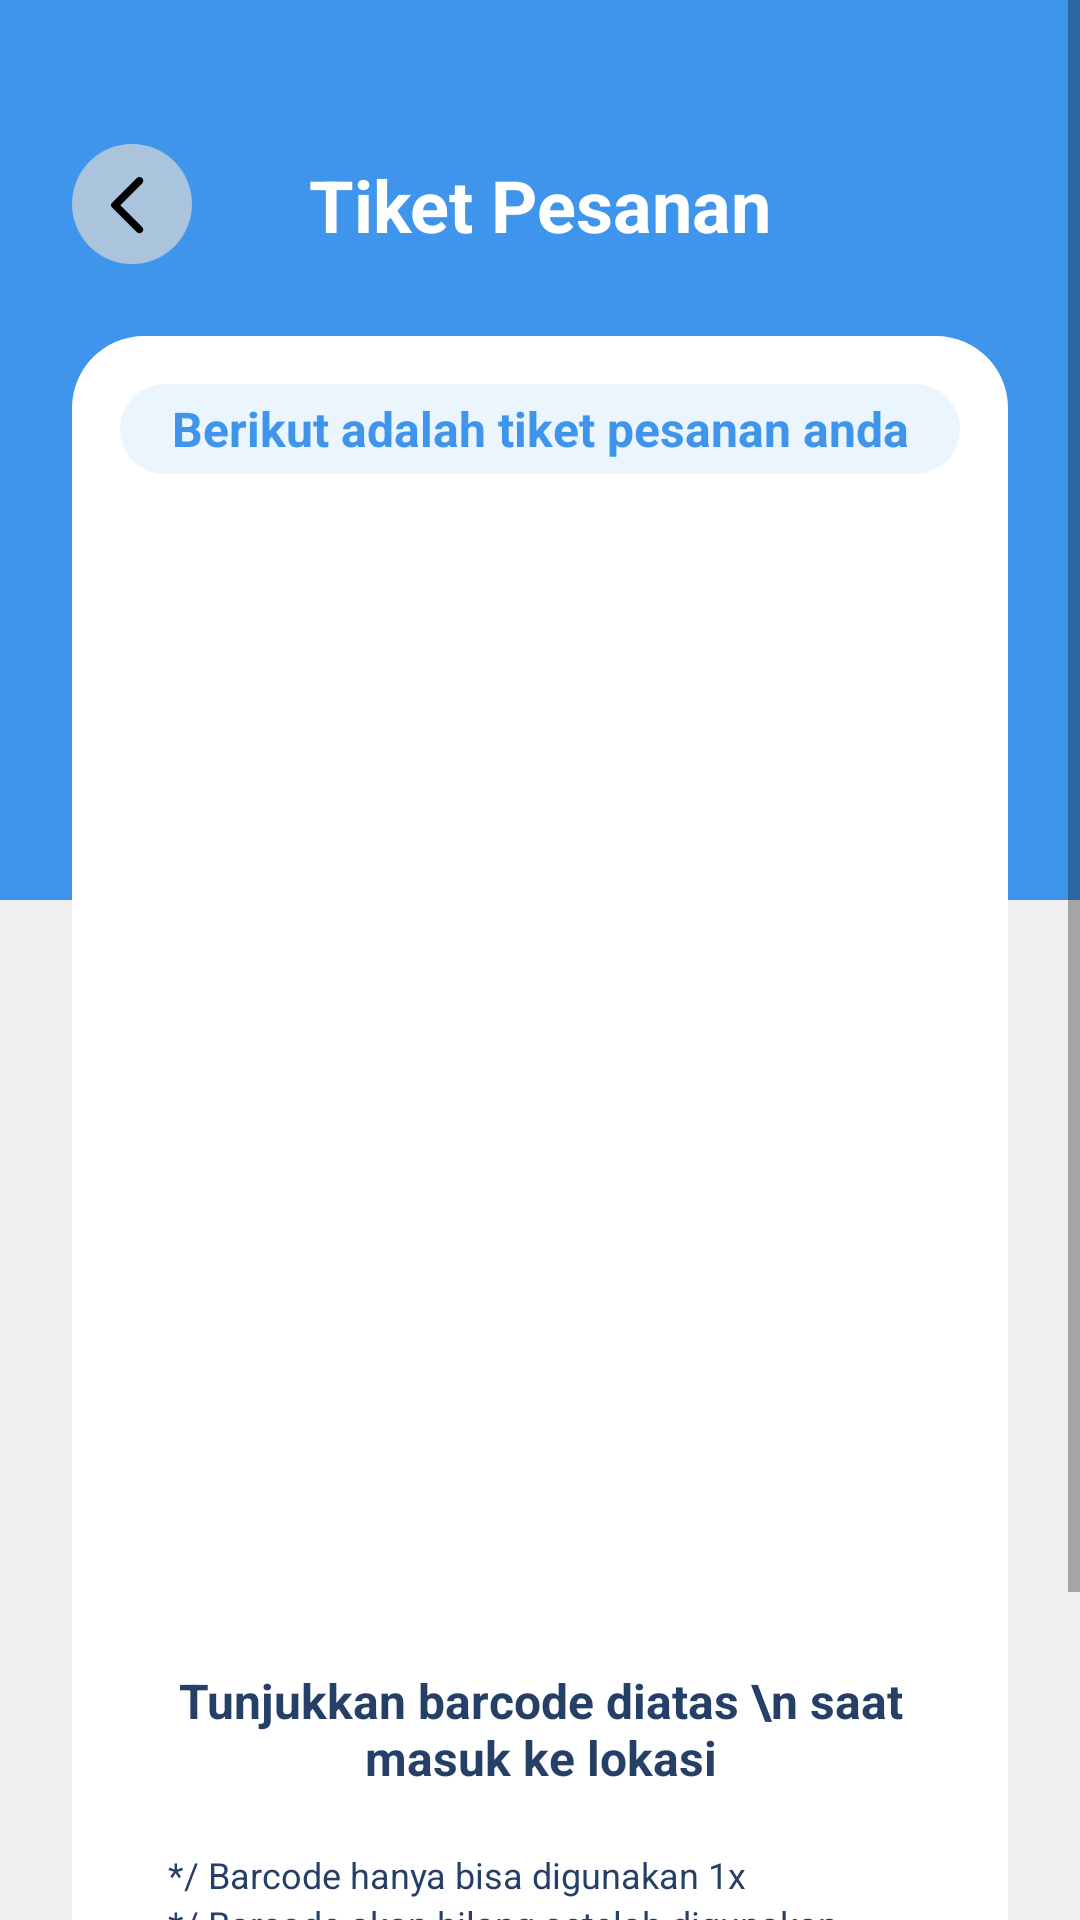

Produce the Android XML layout that renders to this screen, including the resource entries it uses.
<!-- AndroidManifest.xml: application theme Theme.SiWANGAN -->
<!-- res/layout/activity_qr_tiket.xml -->
<?xml version="1.0" encoding="utf-8"?>
<androidx.constraintlayout.widget.ConstraintLayout xmlns:android="http://schemas.android.com/apk/res/android"
    xmlns:app="http://schemas.android.com/apk/res-auto"
    xmlns:tools="http://schemas.android.com/tools"
    xmlns:namescape="http://schemas.android.com/tools"
    namescape:tools="http://schemas.android.com/tools"
    android:id="@+id/main"
    android:layout_width="match_parent"
    android:layout_height="match_parent"
    android:background="@color/light_grey"
    tools:context=".Activity.Booking.BookingLayananActivity">

    <ScrollView
        android:layout_width="match_parent"
        android:layout_height="match_parent">

        <LinearLayout
            android:layout_width="match_parent"
            android:layout_height="wrap_content"
            android:orientation="vertical" >

            <androidx.constraintlayout.widget.ConstraintLayout
                android:layout_width="match_parent"
                android:layout_height="match_parent">

                <View
                    android:id="@+id/view4"
                    android:layout_width="wrap_content"
                    android:layout_height="300dp"
                    android:background="@color/light_blue"
                    app:layout_constraintEnd_toEndOf="parent"
                    app:layout_constraintStart_toStartOf="parent"
                    app:layout_constraintTop_toTopOf="parent" />

                <ImageView
                    android:id="@+id/imageView3"
                    android:layout_width="40dp"
                    android:layout_height="40dp"
                    android:layout_marginStart="24dp"
                    android:layout_marginTop="48dp"
                    app:layout_constraintStart_toStartOf="parent"
                    app:layout_constraintTop_toTopOf="parent"
                    android:background="@drawable/btn_back_circle"/>
                <TextView
                    android:id="@+id/textView12"
                    android:layout_width="wrap_content"
                    android:layout_height="wrap_content"
                    android:text="Tiket Pesanan"
                    android:textColor="@color/white"
                    android:textSize="24dp"
                    android:textStyle="bold"
                    app:layout_constraintBottom_toBottomOf="@+id/imageView3"
                    app:layout_constraintEnd_toEndOf="parent"
                    app:layout_constraintStart_toStartOf="parent"
                    app:layout_constraintTop_toTopOf="@+id/imageView3" />

                <LinearLayout
                    android:id="@+id/linearLayout"
                    android:layout_width="match_parent"
                    android:layout_height="660dp"
                    android:layout_margin="24dp"
                    android:layout_marginStart="24dp"
                    android:layout_marginEnd="24dp"
                    android:background="@drawable/white_corner_bg"
                    android:orientation="vertical"
                    app:layout_constraintEnd_toStartOf="parent"
                    app:layout_constraintStart_toEndOf="parent"
                    app:layout_constraintTop_toBottomOf="@+id/imageView3">

                    <androidx.constraintlayout.widget.ConstraintLayout
                        android:layout_width="match_parent"
                        android:layout_height="wrap_content"
                        android:paddingStart="16dp"
                        android:paddingTop="16dp"
                        android:paddingEnd="16dp">

                        <TextView
                            android:id="@+id/textView13"
                            android:layout_width="match_parent"
                            android:layout_height="30dp"
                            android:background="@drawable/rounded_light_blue"
                            android:gravity="center"
                            android:text="Berikut adalah tiket pesanan anda"
                            android:textColor="@color/light_blue"
                            android:textSize="16sp"
                            android:textStyle="bold"
                            app:layout_constraintEnd_toEndOf="parent"
                            app:layout_constraintStart_toStartOf="parent"
                            app:layout_constraintTop_toTopOf="parent" />

                    </androidx.constraintlayout.widget.ConstraintLayout>

                    <com.google.android.material.imageview.ShapeableImageView
                        android:id="@+id/iv_qr_code"
                        android:layout_width="match_parent"
                        android:layout_height="350dp"
                        android:layout_margin="16dp"
                        android:scaleType="centerCrop" />

                    <androidx.constraintlayout.widget.ConstraintLayout
                        android:layout_width="match_parent"
                        android:layout_height="wrap_content"
                        android:padding="16dp">

                        <TextView
                            android:id="@+id/textView22"
                            android:layout_width="wrap_content"
                            android:layout_height="wrap_content"
                            android:text="Tunjukkan barcode diatas \n saat masuk ke lokasi"
                            android:textAlignment="center"
                            android:textColor="@color/dark_blue"
                            android:textSize="16sp"
                            android:textStyle="bold"
                            app:layout_constraintEnd_toEndOf="parent"
                            app:layout_constraintStart_toStartOf="parent"
                            tools:layout_editor_absoluteY="116dp" />

                        <TextView
                            android:id="@+id/textView25"
                            android:layout_width="wrap_content"
                            android:layout_height="wrap_content"
                            android:layout_marginStart="16dp"
                            android:layout_marginTop="20dp"
                            android:text="*/ Barcode hanya bisa digunakan 1x"
                            android:textColor="@color/dark_blue"
                            android:textSize="12sp"
                            app:layout_constraintStart_toStartOf="parent"
                            app:layout_constraintTop_toBottomOf="@+id/textView22" />

                        <TextView
                            android:id="@+id/textView26"
                            android:layout_width="wrap_content"
                            android:layout_height="wrap_content"
                            android:layout_marginStart="16dp"
                            android:text="*/ Barcode akan hilang setelah digunakan"
                            android:textColor="@color/dark_blue"
                            android:textSize="12sp"
                            app:layout_constraintStart_toStartOf="parent"
                            app:layout_constraintTop_toBottomOf="@+id/textView25" />



                    </androidx.constraintlayout.widget.ConstraintLayout>
                </LinearLayout>
            </androidx.constraintlayout.widget.ConstraintLayout>
        </LinearLayout>
    </ScrollView>
</androidx.constraintlayout.widget.ConstraintLayout>




















    
    
    
    
    
    
<!-- resources referenced by this layout -->
<resources>
  <color name="dark_blue">#253F67</color>
  <color name="light_blue">#3F94EC</color>
  <color name="light_grey">#EFEFEF</color>
  <color name="white">#FFFFFFFF</color>
  <!-- drawable btn_back_circle (drawable) -->
  <vector xmlns:android="http://schemas.android.com/apk/res/android"
      android:width="40dp"
      android:height="40dp"
      android:viewportWidth="40"
      android:viewportHeight="40">
      <path
          android:fillColor="#B3D9D9D9"
          android:pathData="M20 0A20 20 0 1 0 20 40 20 20 0 1 0 20 0z"/>
      <path
          android:fillColor="#FF000000"
          android:pathData="M23.37 11.37c-0.11-0.12-0.25-0.21-0.4-0.27-0.16-0.07-0.32-0.1-0.48-0.1-0.17 0-0.33 0.03-0.48 0.1-0.15 0.06-0.3 0.15-0.4 0.27l-8.32 8.3c-0.09 0.1-0.16 0.21-0.21 0.33-0.05 0.12-0.08 0.25-0.08 0.38s0.03 0.26 0.08 0.38 0.12 0.23 0.21 0.33l8.31 8.3c0.5 0.5 1.28 0.5 1.77 0 0.5-0.48 0.5-1.27 0-1.76l-7.24-7.25 7.25-7.25c0.48-0.48 0.48-1.28 0-1.76Z"/>
  </vector>
  <!-- drawable rounded_light_blue (drawable) -->
  <?xml version="1.0" encoding="utf-8"?>
  <selector xmlns:android="http://schemas.android.com/apk/res/android">
  <item>
      <shape android:shape="rectangle">
          <solid android:color="#ebf5fe"/>
          <corners android:radius="50dp"/>
      </shape>
  </item>
  </selector>
  <!-- drawable white_corner_bg (drawable) -->
  <?xml version="1.0" encoding="utf-8"?>
  <selector xmlns:android="http://schemas.android.com/apk/res/android">
      <item>
          <shape android:shape="rectangle">
          <corners android:radius="24dp"/>
              <solid android:color="@color/white"/>
          </shape>
      </item>
  
  </selector>
  <style name="Theme.SiWANGAN" parent="Theme.AppCompat.Light.NoActionBar">
          <item name="android:statusBarColor">@color/transparant</item>
      </style>
  <color name="transparant">#00FFFFFF</color>
</resources>
